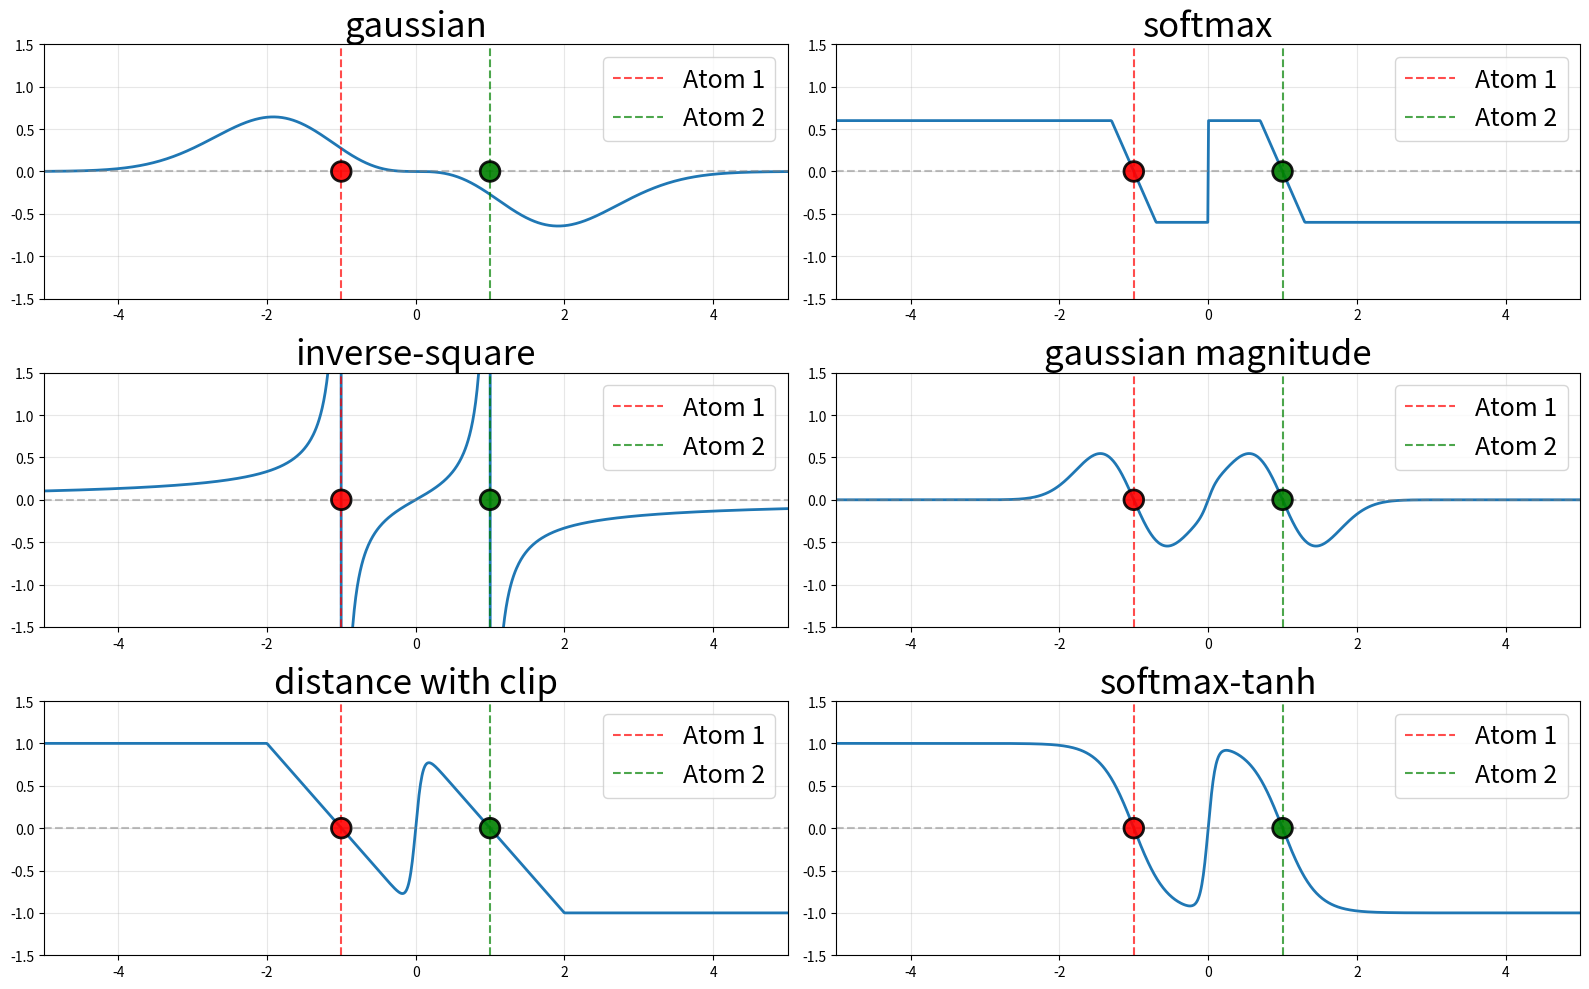
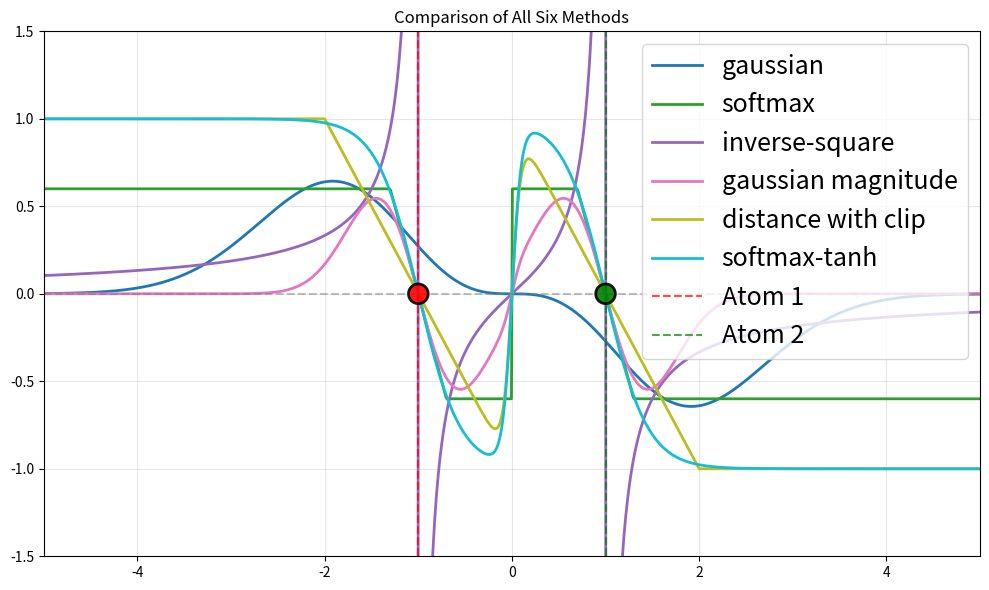

The script that saved these images, in order:
import numpy as np
import matplotlib.pyplot as plt

# 原子位置
atoms = np.array([-1.0, 1.0])
x = np.linspace(-5, 5, 1000)

# 参数
sigma = 1.0
T = 0.01
sig_sf = 0.1
sig_mag = 0.45
strength = 1.0
scale = 0.1
eps = 1e-8

# 坐标轴范围
xlim = (-5, 5)
ylim = (-1.5, 1.5)

def compute_field(method, x, atoms):
    """计算一维梯度场"""
    # 计算所有原子到所有查询点的距离和方向
    diffs = atoms[:, None] - x[None, :]  # [n_atoms, n_points]
    dists = np.abs(diffs)  # [n_atoms, n_points]
    
    if method == "gaussian":
        w = np.exp(-dists**2 / (2*sigma**2)) / sigma**2
        field = np.sum(diffs * w, axis=0)
        
    elif method == "softmax":
        w = np.exp(-dists / T)
        w = w / w.sum(axis=0, keepdims=True)
        field = np.sum(diffs * w, axis=0)
        # 梯度截断
        mag = np.abs(field)
        field = 2*np.where(mag > 0.3, field * 0.3 / mag, field)
        
    elif method == "sfnorm":
        w = np.exp(-dists / T)
        w = w / w.sum(axis=0, keepdims=True)
        field = np.sum(np.sign(diffs) * w, axis=0)
        
    elif method == "logsumexp":
        g_i = diffs * np.exp(-dists**2 / (2*sigma**2)) / sigma**2
        g_mags = np.abs(g_i)  # [n_atoms, n_points]
        g_dirs = np.sign(g_i)
        lse = np.log(np.sum(np.exp(g_mags), axis=0) + eps)
        field = scale * np.sum(g_dirs, axis=0) * lse
        
    elif method == "inverse-square":
        w = strength / (4*(dists**2 + eps))
        field = np.sum(diffs * w, axis=0)
        
    elif method == "softmax-tanh":
        w_sf = np.exp(-dists / sig_sf)
        w_sf = w_sf / w_sf.sum(axis=0, keepdims=True)
        w_mag = np.tanh(dists / sig_mag)
        field = np.sum(np.sign(diffs) * w_sf * w_mag, axis=0)
        
    elif method == "gaussian magnitude":
        w_sf = np.exp(-dists / sig_sf)
        w_sf = w_sf / w_sf.sum(axis=0, keepdims=True)
        w_mag = np.exp(-dists**2 / (2*sig_mag**2)) * dists
        field = 2*np.sum(np.sign(diffs) * w_sf * w_mag, axis=0)
        
    elif method == "gaussian hole":
        w_sf = np.exp(-dists / sig_sf)
        w_sf = w_sf / w_sf.sum(axis=0, keepdims=True)
        w_mag = np.exp(-min(dists,)**2 / (2*sig_mag**2)) * dists
        field = 2*np.sum(np.sign(diffs) * w_sf * w_mag, axis=0)

    elif method == "distance with clip":
        w_sf = np.exp(-dists / sig_sf)
        w_sf = w_sf / w_sf.sum(axis=0, keepdims=True)
        w_mag = np.clip(dists, 0, 1)
        field = np.sum(np.sign(diffs) * w_sf * w_mag, axis=0)
    
    return field

methods = ["gaussian", "softmax", "inverse-square", "gaussian magnitude", "distance with clip", "softmax-tanh"]

# 2x3子图，展示6种field定义
fig, axes = plt.subplots(3, 2, figsize=(16, 10))
axes = axes.flatten()

for i, method in enumerate(methods):
    field = compute_field(method, x, atoms)
    axes[i].plot(x, field, linewidth=2)
    axes[i].axhline(0, color='gray', linestyle='--', alpha=0.5)
    axes[i].axvline(-1, color='red', linestyle='--', alpha=0.7, label='Atom 1')
    axes[i].axvline(1, color='green', linestyle='--', alpha=0.7, label='Atom 2')
    # 在原子位置添加醒目的实心圆点
    axes[i].scatter([-1, 1], [0, 0], s=200, c=['red', 'green'], marker='o', 
                    edgecolors='black', linewidths=2, zorder=5, alpha=0.9)
    axes[i].set_title(method, fontsize=25)
    axes[i].set_xlabel('')
    axes[i].set_ylabel('')
    axes[i].set_xlim(xlim)
    axes[i].set_ylim(ylim)
    axes[i].grid(True, alpha=0.3)
    axes[i].legend(fontsize=18)

plt.tight_layout()
plt.savefig('field_methods_subplots.pdf', dpi=150, bbox_inches='tight')
print("Saved: field_methods_subplots.pdf")

# 所有方法叠加图
plt.figure(figsize=(10, 6))
colors = plt.cm.tab10(np.linspace(0, 1, len(methods)))

for i, method in enumerate(methods):
    field = compute_field(method, x, atoms)
    plt.plot(x, field, label=method, linewidth=2, color=colors[i])

plt.axhline(0, color='gray', linestyle='--', alpha=0.5)
plt.axvline(-1, color='red', linestyle='--', alpha=0.7, label='Atom 1')
plt.axvline(1, color='green', linestyle='--', alpha=0.7, label='Atom 2')
# 在原子位置添加醒目的实心圆点
plt.scatter([-1, 1], [0, 0], s=200, c=['red', 'green'], marker='o', 
            edgecolors='black', linewidths=2, zorder=5, alpha=0.9)
plt.xlabel('')
plt.ylabel('')
plt.title('Comparison of All Six Methods')
plt.xlim(xlim)
plt.ylim(ylim)
plt.grid(True, alpha=0.3)
plt.legend(fontsize=18)
plt.tight_layout()
plt.savefig('field_methods_overlay.pdf', dpi=150, bbox_inches='tight')
print("Saved: field_methods_overlay.pdf")
plt.show()
